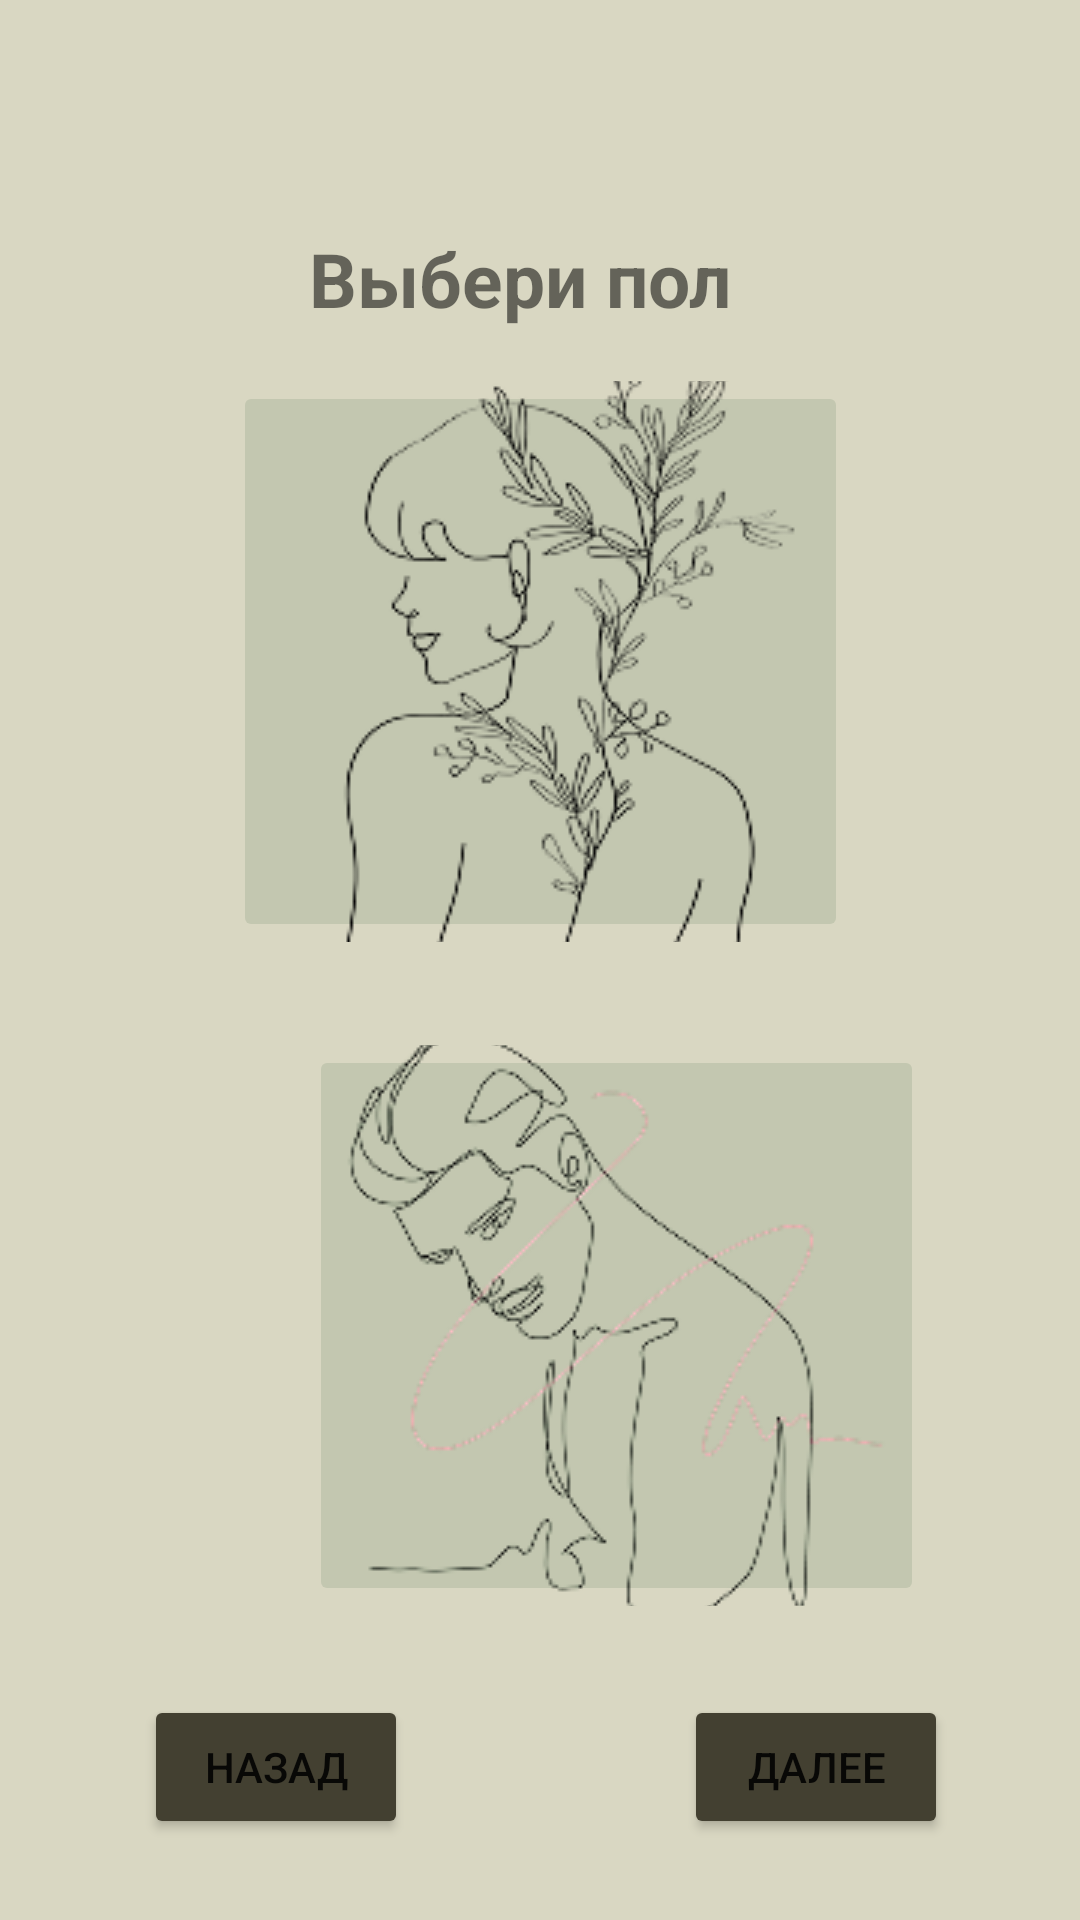

Write the Android layout XML for this screen, with the resource values it uses.
<!-- AndroidManifest.xml: application theme Theme.MyEaty -->
<!-- res/layout/activity_welcome.xml -->
<?xml version="1.0" encoding="utf-8"?>
<androidx.constraintlayout.widget.ConstraintLayout xmlns:android="http://schemas.android.com/apk/res/android"
    xmlns:app="http://schemas.android.com/apk/res-auto"
    xmlns:tools="http://schemas.android.com/tools"
    android:id="@+id/main"
    android:layout_width="match_parent"
    android:layout_height="match_parent"
    android:background="#d9d7c2"
    android:backgroundTint="#d9d7c2"
    tools:context=".WelcomeActivity">

    <ImageButton
        android:id="@+id/imgBtn_F"
        android:layout_width="205dp"
        android:layout_height="187dp"
        android:layout_marginStart="103dp"
        android:layout_marginTop="40dp"
        android:layout_marginEnd="103dp"
        android:layout_marginBottom="57dp"
        android:backgroundTint="#C3C7B0"
        android:contentDescription="Женский"
        android:src="@drawable/aesthetic_woman_rsquo_s_body_vector_line_art_minimal_grayscale_drawings_1"
        app:layout_constraintBottom_toTopOf="@+id/imgBtn_M"
        app:layout_constraintEnd_toEndOf="parent"
        app:layout_constraintStart_toStartOf="parent"
        app:layout_constraintTop_toBottomOf="@+id/txt_gender"
        tools:src="@drawable/aesthetic_woman_rsquo_s_body_vector_line_art_minimal_grayscale_drawings_1" />

    <ImageButton
        android:id="@+id/imgBtn_M"
        android:layout_width="205dp"
        android:layout_height="187dp"
        android:layout_marginStart="103dp"
        android:layout_marginTop="284dp"
        android:layout_marginEnd="103dp"
        android:layout_marginBottom="75dp"
        android:backgroundTint="#C3C7B0"
        android:contentDescription="Мужской"
        android:src="@drawable/pngtreeone_line_art_of_gorgeous_8494264_1"
        app:layout_constraintBottom_toTopOf="@+id/btn_back"
        app:layout_constraintEnd_toEndOf="parent"
        app:layout_constraintHorizontal_bias="0.0"
        app:layout_constraintStart_toStartOf="parent"
        app:layout_constraintTop_toBottomOf="@+id/txt_gender"
        tools:src="@drawable/pngtreeone_line_art_of_gorgeous_8494264_1" />

    <TextView
        android:id="@+id/txt_gender"
        android:layout_width="wrap_content"
        android:layout_height="wrap_content"
        android:layout_marginStart="181dp"
        android:layout_marginTop="76dp"
        android:layout_marginEnd="172dp"
        android:text="Выбери пол "
        android:textSize="25sp"
        android:textStyle="bold"
        app:layout_constraintEnd_toEndOf="parent"
        app:layout_constraintHorizontal_bias="0.555"
        app:layout_constraintStart_toStartOf="parent"
        app:layout_constraintTop_toTopOf="parent" />

    <Button
        android:id="@+id/btn_back"
        android:layout_width="88dp"
        android:layout_height="48dp"
        android:layout_marginStart="48dp"
        android:layout_marginBottom="27dp"
        android:backgroundTint="#434031"
        android:text="назад"
        app:layout_constraintBottom_toBottomOf="parent"
        app:layout_constraintStart_toStartOf="parent" />

    <Button
        android:id="@+id/btn_Next2"
        android:layout_width="wrap_content"
        android:layout_height="wrap_content"
        android:layout_marginEnd="44dp"
        android:layout_marginBottom="27dp"
        android:backgroundTint="#434031"
        android:text="далее"
        app:layout_constraintBottom_toBottomOf="parent"
        app:layout_constraintEnd_toEndOf="parent" />
</androidx.constraintlayout.widget.ConstraintLayout>
<!-- resources referenced by this layout -->
<resources>
  <!-- drawable aesthetic_woman_rsquo_s_body_vector_line_art_minimal_grayscale_drawings_1: png bitmap (drawable, 17811 bytes) -->
  <!-- drawable pngtreeone_line_art_of_gorgeous_8494264_1: png bitmap (drawable, 16958 bytes) -->
  <style name="Theme.MyEaty" parent="Theme.MaterialComponents.DayNight.DarkActionBar">
          
          <item name="colorPrimary">@color/purple_500</item>
          <item name="colorPrimaryVariant">@color/purple_700</item>
          <item name="colorOnPrimary">@color/white</item>
          
          <item name="colorSecondary">@color/teal_200</item>
          <item name="colorSecondaryVariant">@color/teal_700</item>
          <item name="colorOnSecondary">@color/black</item>
          
          <item name="android:statusBarColor">?attr/colorPrimaryVariant</item>
          
      </style>
  <color name="purple_500">#FF6200EE</color>
  <color name="purple_700">#FF3700B3</color>
  <color name="white">#FFFFFFFF</color>
  <color name="teal_200">#FF03DAC5</color>
  <color name="teal_700">#FF018786</color>
  <color name="black">#FF000000</color>
</resources>
